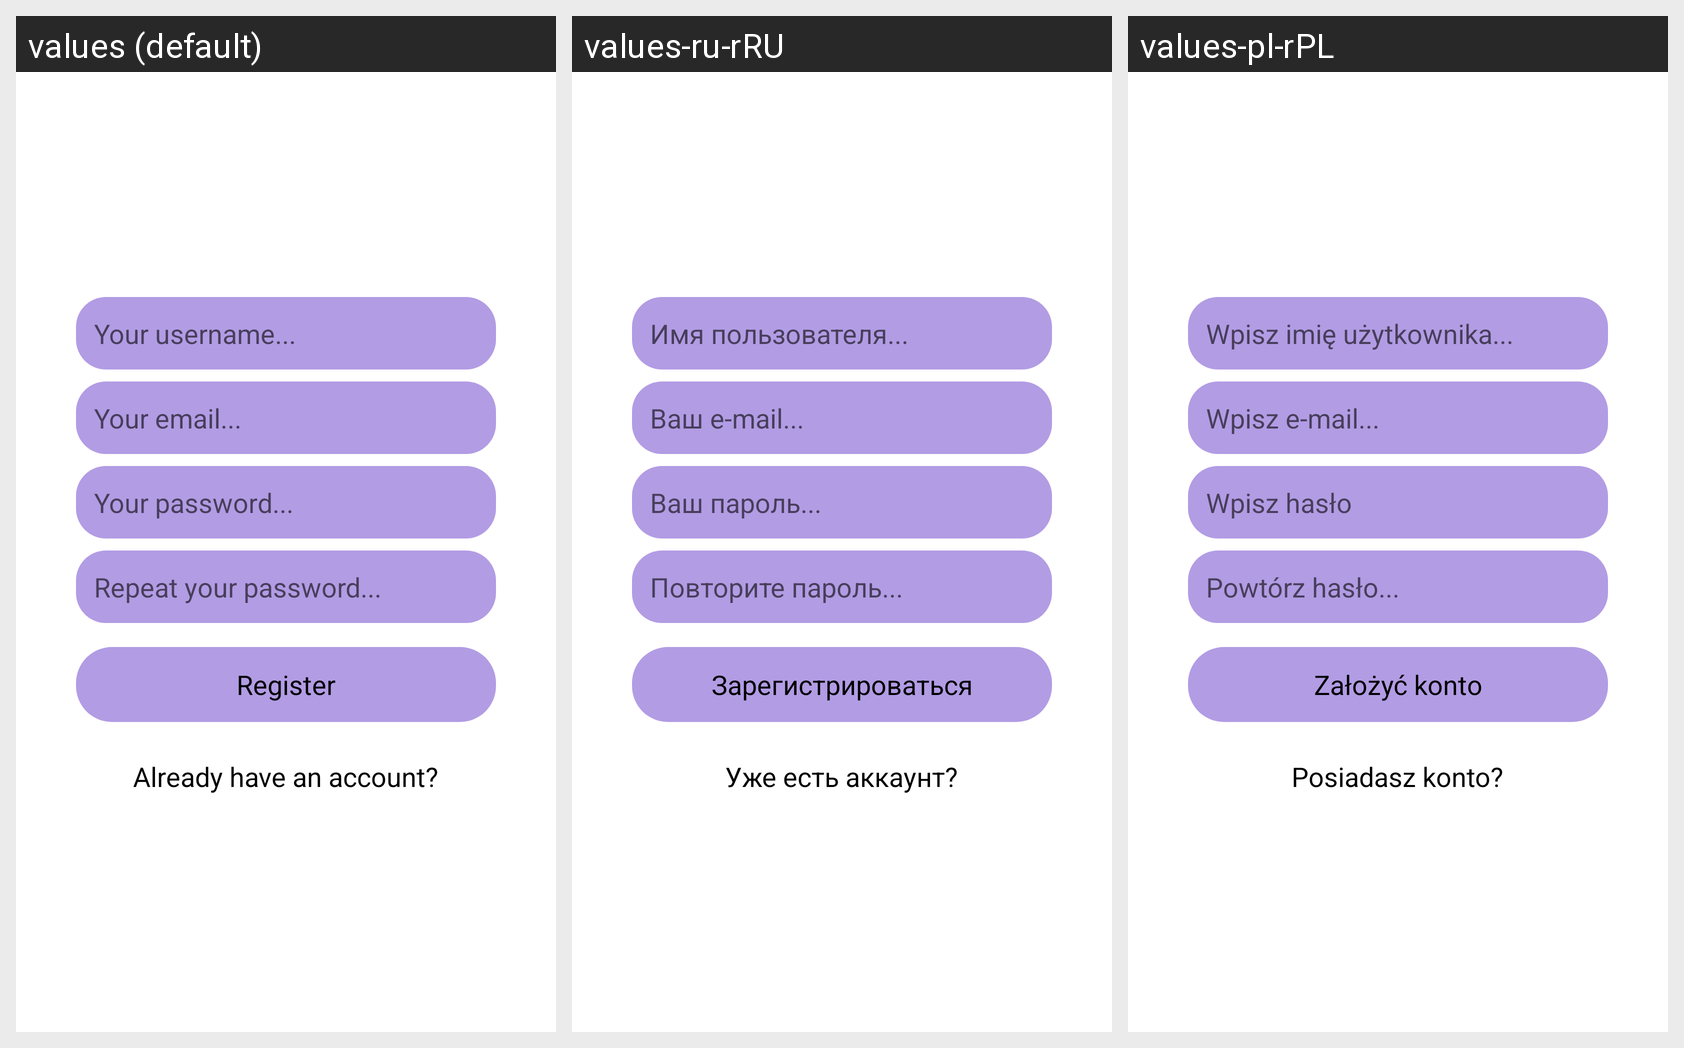

The Android screen above is rendered under several locales of the same app. Produce the string resources it draws, with the default and per-locale values.
Android screen res/layout/fragment_register.xml rendered under 3 locales, left to right: values (default), values-ru-rRU, values-pl-rPL. Device: Nexus 5 (rendered at 1080×1920; each locale shown at half size, 540×960, under a caption strip naming it); theme Theme.Ping.
Strings drawn on this screen, with the default value and each locale's value (text and hints the layout hard-codes, and strings that could not be matched under every locale, appear in the picture but are not listed):

username_hint
  values: Your username...
  values-ru-rRU: Имя пользователя...
  values-pl-rPL: Wpisz imię użytkownika...

email_hint
  values: Your email...
  values-ru-rRU: Ваш e-mail...
  values-pl-rPL: Wpisz e-mail...

password_hint
  values: Your password...
  values-ru-rRU: Ваш пароль...
  values-pl-rPL: Wpisz hasło

repeat_password_hint
  values: Repeat your password...
  values-ru-rRU: Повторите пароль...
  values-pl-rPL: Powtórz hasło...

register
  values: Register
  values-ru-rRU: Зарегистрироваться
  values-pl-rPL: Założyć konto

already_have_an_account
  values: Already have an account?
  values-ru-rRU: Уже есть аккаунт?
  values-pl-rPL: Posiadasz konto?
